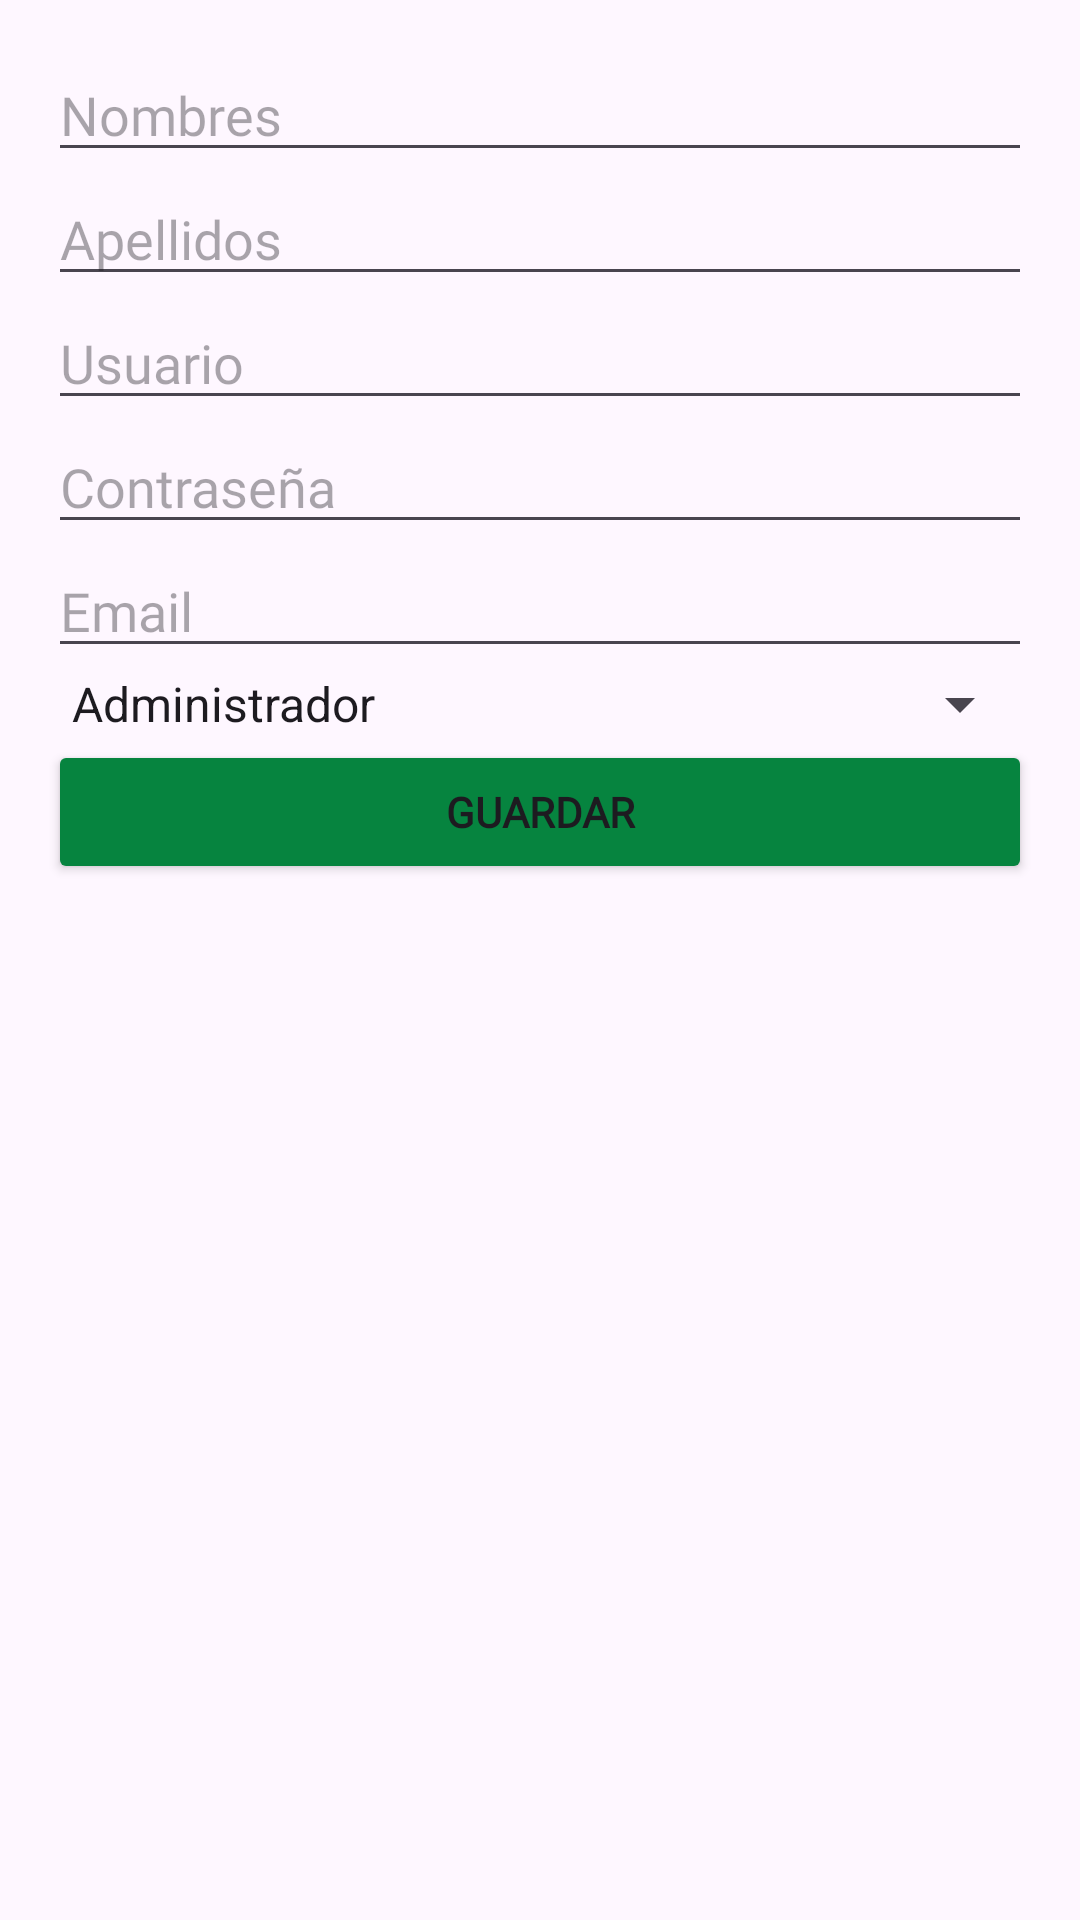

Write the Android layout XML for this screen, with the resource values it uses.
<!-- AndroidManifest.xml: application theme Theme.PandaStock -->
<!-- res/layout/dialog_person.xml -->
<?xml version="1.0" encoding="utf-8"?>
<LinearLayout xmlns:android="http://schemas.android.com/apk/res/android"
    android:layout_width="match_parent"
    android:layout_height="wrap_content"
    android:orientation="vertical"
    android:padding="16dp">

    <EditText
        android:id="@+id/editTextFullName"
        android:layout_width="match_parent"
        android:layout_height="wrap_content"
        android:fontFamily="@font/montserratregular"
        android:hint="Nombres" />

    <EditText
        android:id="@+id/editTextLastName"
        android:layout_width="match_parent"
        android:layout_height="wrap_content"
        android:fontFamily="@font/montserratregular"
        android:hint="Apellidos" />

    <EditText
        android:id="@+id/editTextUsername"
        android:layout_width="match_parent"
        android:layout_height="wrap_content"
        android:fontFamily="@font/montserratregular"
        android:hint="Usuario" />

    <EditText
        android:id="@+id/editTextPassword"
        android:layout_width="match_parent"
        android:layout_height="wrap_content"
        android:fontFamily="@font/montserratregular"
        android:hint="Contraseña"
        android:inputType="textPassword" />

    <EditText
        android:id="@+id/editTextEmail"
        android:layout_width="match_parent"
        android:layout_height="wrap_content"
        android:fontFamily="@font/montserratregular"
        android:hint="Email"
        android:inputType="textEmailAddress" />

    <Spinner
        android:id="@+id/spinnerRole"
        android:layout_width="match_parent"
        android:layout_height="wrap_content"
        android:entries="@array/roles_array" />

    <Button
        android:id="@+id/buttonSave"
        android:layout_width="match_parent"
        android:layout_height="wrap_content"
        android:backgroundTint="#06843F"
        android:fontFamily="@font/montserratregular"
        android:text="Guardar"
        android:textStyle="bold" />
</LinearLayout>
<!-- resources referenced by this layout -->
<resources>
  <string-array name="roles_array">
          <item>Administrador</item>
          <item>Personal</item>
      </string-array>
  <style name="Theme.PandaStock" parent="Base.Theme.PandaStock" />
  <style name="Base.Theme.PandaStock" parent="Theme.Material3.DayNight.NoActionBar">
          
          
      </style>
</resources>
